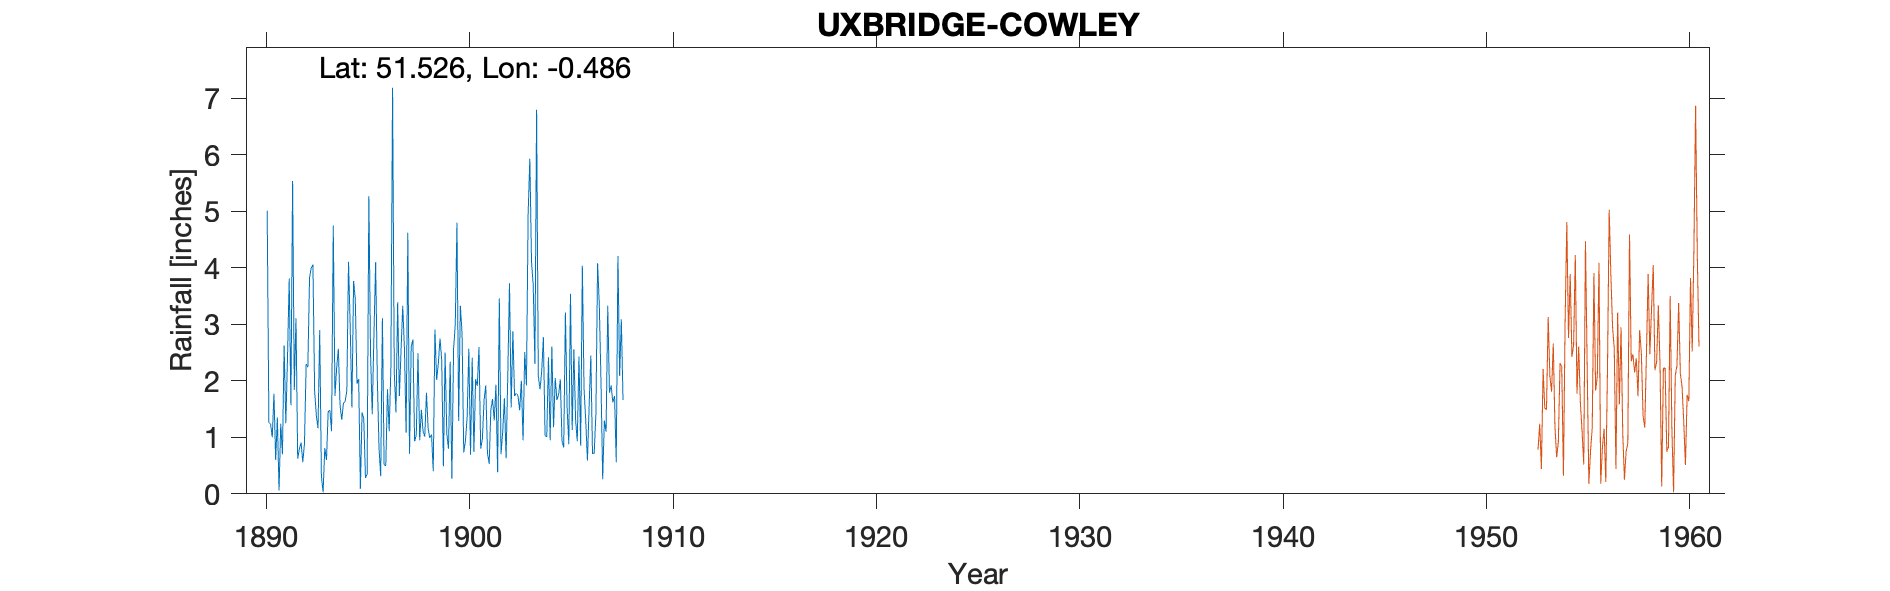

The data file committed next to this chart (first rows):
UXBRIDGE-COWLEY-HALL, , , , , , , , , , , , , , , , , , , , 
Grid ref, TQ051819, Long, -0.4864, Lat, 51.53, Elevation, 90, ft., , , , , , , , , , , , 
Station no, RR6179, , , , , , , , , , , , , , , , , , , 
, 1890, 1891, 1892, 1893, 1894, 1895, 1896, 1897, 1898, 1899, 1900, 1901, 1902, 1903, 1904, 1905, 1906, 1907, 1908, 1909
January, , 1.35, 0.62, 1.16, 2.57, 2.03, 0.81, 1.73, 0.95, 2.75, 3.33, 0.8, 0.7, 2, 2.16, 0.93, 4.04, 0.26, 1.66, 
February, , 0.06, 0.8, 2.9, 1.57, 0.09, 0.31, 2.54, 1.49, 2.37, 2.85, 0.97, 1.1, 0.95, 2.77, 0.82, 1.86, 1.3, , 
March, , 1.24, 0.91, 0.31, 1.31, 1.44, 3.11, 3.33, 1.1, 0.49, 0.73, 1.66, 1.69, 2.51, 1.03, 3.21, 1.3, 1.1, , 
April, , 0.7, 0.56, 0.03, 1.61, 1.33, 0.52, 2.57, 1.01, 2.5, 0.94, 1.92, 0.63, 1.92, 1.01, 1.53, 0.59, 3.33, , 
May, , 2.62, 0.89, 0.81, 1.63, 0.28, 0.5, 1.08, 1.79, 1.06, 1.35, 0.72, 2.11, 4.96, 2.42, 0.88, 1.55, 1.79, , 
June, , 1.25, 2.3, 0.6, 1.83, 0.35, 1.85, 4.62, 1.15, 0.8, 2.57, 0.53, 3.73, 5.93, 0.95, 3.54, 2.45, 1.92, , 
July, 5.01, 2.42, 2.24, 1.46, 4.11, 5.27, 1.11, 0.71, 0.99, 2.34, 0.69, 1.49, 1.53, 4.11, 2.61, 1.13, 0.71, 1.62, , 
August, 1.26, 3.81, 3.83, 1.48, 2.96, 2.47, 2.23, 2.61, 1.05, 0.27, 2.41, 1.68, 2.88, 3.7, 1.18, 2.56, 0.72, 1.73, , 
September, 1.24, 1.57, 4, 1.11, 1.53, 1.41, 7.19, 2.73, 0.4, 2.56, 0.74, 1.3, 1.73, 2.3, 2.05, 1.32, 1.42, 0.56, , 
October, 1, 5.54, 4.06, 4.75, 3.77, 2.81, 2.15, 0.93, 2.91, 3, 2.03, 1.93, 1.78, 6.8, 1.66, 0.93, 4.08, 4.21, , 
November, 1.77, 1.84, 1.82, 1.73, 3.44, 4.1, 1.44, 1.04, 2.02, 4.8, 1.91, 0.38, 1.74, 2.09, 1.76, 2.43, 3.35, 2.09, , 
December, 0.6, 3.11, 1.39, 2.23, 1.95, 2.03, 3.39, 2.49, 2.31, 1.29, 2.6, 3.46, 1.48, 1.85, 2.03, 0.85, 1.99, 3.09, , 
Total, , 25.51, 23.42, 18.57, 28.28, 23.61, 24.61, 26.38, 17.17, 24.23, 22.15, 16.84, 21.1, 39.12, 21.63, 20.13, 24.06, 23, , 
NGR is Cowley Hall, which matches the re…, , , , , , , , , , , , , , , , , , , , 
